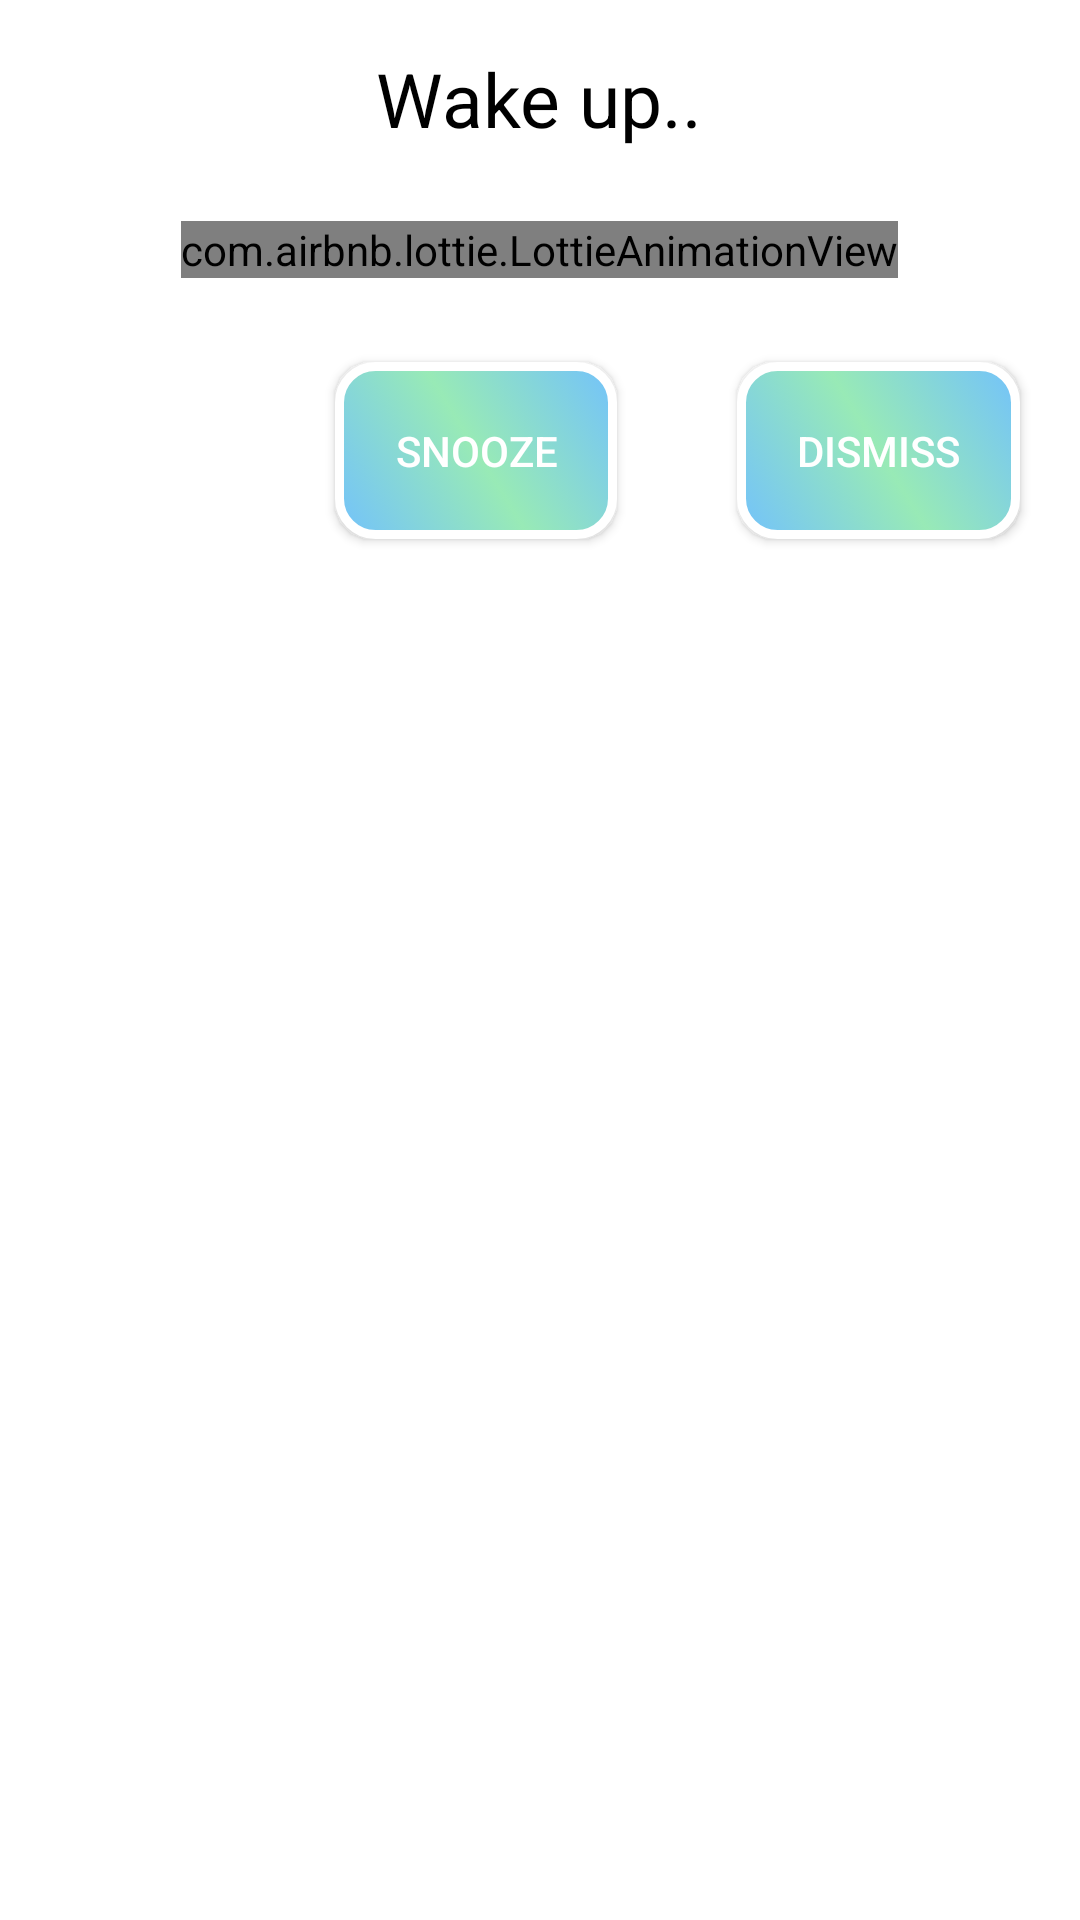

Produce the Android XML layout that renders to this screen, including the resource entries it uses.
<!-- AndroidManifest.xml: application theme AppTheme -->
<!-- res/layout/activity_alarm_notif.xml -->
<?xml version="1.0" encoding="utf-8"?>
<LinearLayout xmlns:android="http://schemas.android.com/apk/res/android"
    android:layout_width="match_parent"
    xmlns:app="http://schemas.android.com/apk/res-auto"
    android:layout_height="wrap_content"
    android:layout_margin="20dp"
    android:background="@android:color/white"
    android:orientation="vertical">

    <TextView
        android:id="@+id/label_tv"
        android:layout_width="wrap_content"
        android:layout_height="wrap_content"
        android:layout_gravity="center"
        android:padding="@dimen/offset_regular"
        android:text="Wake up.."
        android:textColor="@android:color/background_dark"
        android:textSize="@dimen/text_size_big" />

    <com.airbnb.lottie.LottieAnimationView
        android:id="@+id/animation_view"
        android:layout_width="wrap_content"
        android:layout_height="wrap_content"
        android:layout_gravity="center"
        android:layout_margin="@dimen/offset_small"
        app:lottie_autoPlay="true"
        app:lottie_loop="true"
        app:lottie_rawRes="@raw/alarm_lottie" />

    <LinearLayout
        android:layout_width="wrap_content"
        android:layout_height="wrap_content"
        android:layout_gravity="end"
        android:orientation="horizontal">

        <Button
            style="@style/button_theme_color"
            android:layout_marginRight="@dimen/offset_tiny"
            android:onClick="snoozeButton"
            android:text="@string/snooze" />

        <Button
            style="@style/button_theme_color"
            android:layout_marginLeft="@dimen/offset_tiny"
            android:onClick="dismissButton"
            android:text="@string/dismiss" />
    </LinearLayout>

</LinearLayout>
<!-- resources referenced by this layout -->
<resources>
  <dimen name="offset_regular">16dp</dimen>
  <dimen name="offset_small">8dp</dimen>
  <dimen name="offset_tiny">4dp</dimen>
  <dimen name="text_size_big">25sp</dimen>
  <string name="dismiss">Dismiss</string>
  <string name="snooze">Snooze</string>
  <style name="button_theme_color">
          <item name="android:layout_width">wrap_content</item>
          <item name="android:layout_height">wrap_content</item>
          <item name="android:layout_margin">20dp</item>
          <item name="android:padding">20dp</item>
          <item name="android:background">@drawable/btn_theme_color</item>
          <item name="android:foreground">?attr/selectableItemBackground</item>
          <item name="android:clickable">true</item>
      </style>
  <style name="AppTheme" parent="Theme.AppCompat.NoActionBar">
          
          <item name="colorPrimary">@color/colorPrimary</item>
          <item name="colorPrimaryDark">@color/colorPrimary</item>
          <item name="colorAccent">@color/colorAccent</item>
      </style>
  <!-- drawable btn_theme_color (drawable) -->
  <?xml version="1.0" encoding="utf-8"?>
  <selector xmlns:android="http://schemas.android.com/apk/res/android">
      <item>
          <shape android:shape="rectangle">
              <gradient android:angle="45" android:centerColor="@color/colorAccent" android:endColor="@color/colorPrimary" android:startColor="@color/colorPrimary" android:type="linear" />
  
              <corners android:radius="12dp" />
  
              <stroke android:width="3dp" android:color="#ffffff" />
          </shape>
      </item>
  </selector>
  <color name="colorPrimary">#73C2FB</color>
  <color name="colorAccent">#98EAB6</color>
</resources>
